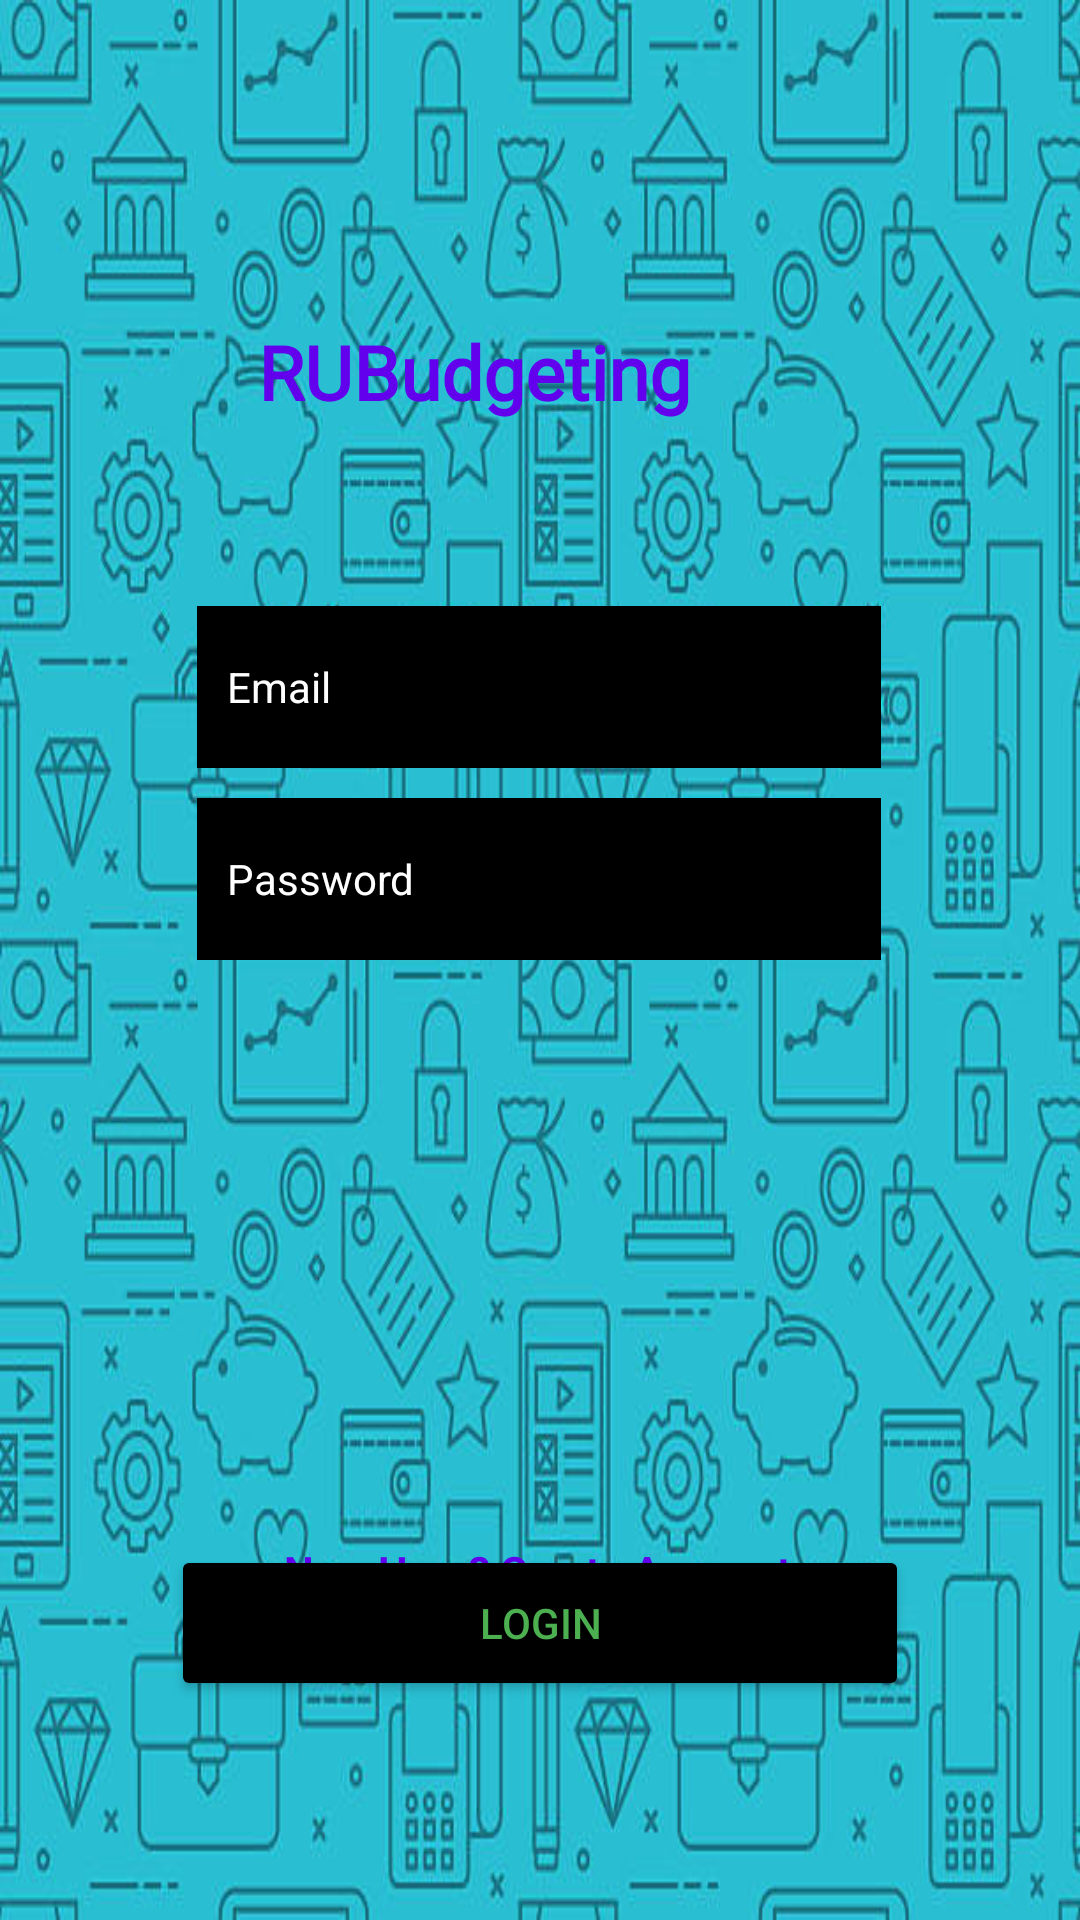

Here is an Android app screen rendered from its layout file. Give the layout XML and the strings, colors and styles it references.
<!-- AndroidManifest.xml: application theme Theme.RUBudget -->
<!-- res/layout/activity_login.xml -->
<?xml version="1.0" encoding="utf-8"?>
<androidx.constraintlayout.widget.ConstraintLayout xmlns:android="http://schemas.android.com/apk/res/android"
    xmlns:app="http://schemas.android.com/apk/res-auto"
    xmlns:tools="http://schemas.android.com/tools"
    android:layout_width="match_parent"
    android:layout_height="match_parent"
    android:background="@drawable/budgetingbackground"
    tools:context=".Login">

    <EditText
        android:id="@+id/email2"
        android:layout_width="228dp"
        android:layout_height="54dp"
        android:layout_marginBottom="384dp"
        android:autofillHints=""
        android:background="@color/black"
        android:ems="10"
        android:hint="Email"
        android:inputType="textPersonName"
        android:padding="10dp"
        android:textColor="@color/white"
        android:textColorHint="#FFFFFF"
        android:textSize="14sp"
        app:layout_constraintBottom_toBottomOf="parent"
        app:layout_constraintEnd_toEndOf="parent"
        app:layout_constraintHorizontal_bias="0.497"
        app:layout_constraintStart_toStartOf="parent" />

    <EditText
        android:id="@+id/password2"
        android:layout_width="228dp"
        android:layout_height="54dp"
        android:layout_marginBottom="320dp"
        android:autofillHints=""
        android:background="@color/black"
        android:ems="10"
        android:hint="Password"
        android:inputType="textPersonName"
        android:padding="10dp"
        android:textColor="@color/white"
        android:textColorHint="#FFFFFF"
        android:textSize="14sp"
        app:layout_constraintBottom_toBottomOf="parent"
        app:layout_constraintEnd_toEndOf="parent"
        app:layout_constraintHorizontal_bias="0.497"
        app:layout_constraintStart_toStartOf="parent" />

    <TextView
        android:id="@+id/appName2"
        android:layout_width="188dp"
        android:layout_height="0dp"
        android:layout_marginTop="107dp"
        android:fontFamily="@font/aclonica"
        android:text="RUBudgeting"
        android:textColor="@color/purple_500"
        android:textSize="25sp"
        android:textStyle="bold"
        app:layout_constraintEnd_toEndOf="parent"
        app:layout_constraintStart_toStartOf="parent"
        app:layout_constraintTop_toTopOf="parent" />

    <TextView
        android:id="@+id/textView2"
        android:layout_width="wrap_content"
        android:layout_height="wrap_content"
        android:layout_marginBottom="107dp"
        android:text="New Here? Create Account"
        android:textColor="@color/purple_500"
        android:textStyle="bold"
        app:layout_constraintBottom_toBottomOf="parent"
        app:layout_constraintEnd_toEndOf="parent"
        app:layout_constraintHorizontal_bias="0.497"
        app:layout_constraintStart_toStartOf="parent"
        app:layout_constraintTop_toBottomOf="@+id/registerBtn" />

    <Button
        android:id="@+id/loginBtn"
        android:layout_width="246dp"
        android:layout_height="52dp"
        android:layout_marginTop="515dp"
        android:layout_marginBottom="23dp"
        android:backgroundTint="@color/black"
        android:text="LOGIN"
        android:textColor="#4CAF50"
        app:layout_constraintBottom_toTopOf="@+id/textView"
        app:layout_constraintEnd_toEndOf="parent"
        app:layout_constraintStart_toStartOf="parent"
        app:layout_constraintTop_toTopOf="parent" />
</androidx.constraintlayout.widget.ConstraintLayout>
<!-- resources referenced by this layout -->
<resources>
  <!-- drawable budgetingbackground: jpeg bitmap (drawable, 85061 bytes) -->
  <style name="Theme.RUBudget" parent="Theme.MaterialComponents.DayNight.DarkActionBar">
          
          <item name="colorPrimary">@color/purple_500</item>
          <item name="colorPrimaryVariant">@color/purple_700</item>
          <item name="colorOnPrimary">@color/white</item>
          
          <item name="colorSecondary">@color/teal_200</item>
          <item name="colorSecondaryVariant">@color/teal_700</item>
          <item name="colorOnSecondary">@color/black</item>
          
          <item name="android:statusBarColor" tools:targetApi="l">?attr/colorPrimaryVariant</item>
          
      </style>
  <!-- not gathered from this repository: default colours our renderer supplied (Android Studio template values) -->
  <color name="purple_500">#FF6200EE</color>
  <color name="purple_700">#FF3700B3</color>
  <color name="teal_200">#FF03DAC5</color>
  <color name="teal_700">#FF018786</color>
  <color name="black">#FF000000</color>
  <color name="white">#FFFFFFFF</color>
</resources>
